2-way image classification set "report_data" from GitHub (calvertzhu/London-or-London); label vocabulary: London Ontario, London United Kingdom.

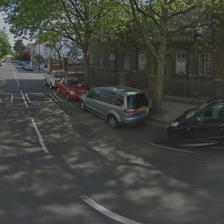
Label: London United Kingdom

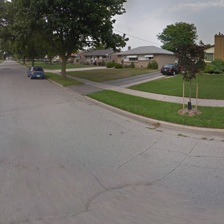
Label: London Ontario

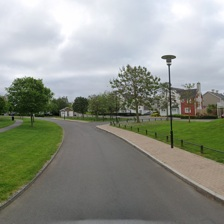
Label: London United Kingdom

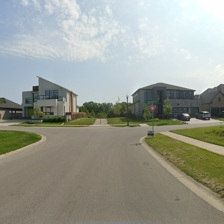
Label: London Ontario

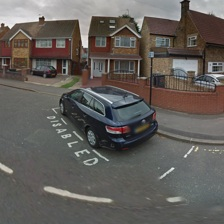
Label: London United Kingdom

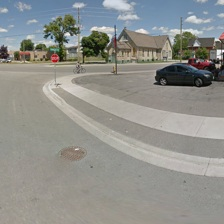
Label: London Ontario
